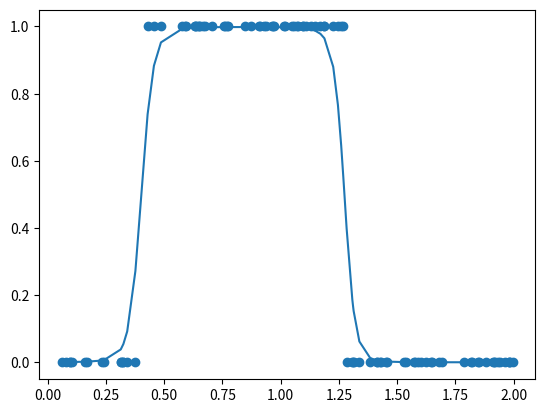

The script that saved this image:
import matplotlib.pyplot as plt
import numpy as np

def get_beans(counts):
	xs = np.random.rand(counts)*2
	xs = np.sort(xs)
	ys = np.zeros(counts)
	for i in range(counts):
		x = xs[i]
		yi = 0.7*x+(0.5-np.random.rand())/50+0.5
		if yi > 0.8 and yi < 1.4:
			ys[i] = 1


	return xs,ys


def sigmoid(x):
	return 1/(1+np.exp(-x))


m = 100
xs,ys = get_beans(m)
plt.title("Size-Toxicity Funtion",fontsize=12)
plt.xlabel('Bean Size')
plt.ylabel('Toxicity')
plt.scatter(xs,ys)

 
w11_1 = np.random.rand()
b1_1 = np.random.rand()
w12_1 = np.random.rand()
b2_1 = np.random.rand()

w11_2 = np.random.rand()
w21_2 = np.random.rand()
b1_2 = np.random.rand()


# 前向传播
def forward_propgation(xs):
	z1_1 = w11_1*xs + b1_1
	a1_1 = sigmoid(z1_1)

	z2_1 = w12_1*xs + b2_1
	a2_1 = sigmoid(z2_1)

	z1_2 = w11_2*a1_1 + w21_2*a2_1 + b1_2
	a1_2 = sigmoid(z1_2)
	return z1_1,a1_1,z2_1,a2_1,z1_2,a1_2

z1_1,a1_1,z2_1,a2_1,z1_2,a1_2=forward_propgation(xs)

plt.plot(xs,a1_2)
plt.show()

for _ in range(5000):
	for i in range(100):
		x = xs[i]
		y = ys[i]

		z1_1,a1_1,z2_1,a2_1,z1_2,a1_2=forward_propgation(x)

		e = (y-a1_2)**2

		deda1_2=2*(a1_2-y)
		da1_2dz1_2=a1_2*(1-a1_2)

		dz1_2dw11_2=a1_1
		dz1_2dw21_2=a2_1
		dz1_2db1_2=1

		dedw11_2=deda1_2*da1_2dz1_2*dz1_2dw11_2
		dedw21_2=deda1_2*da1_2dz1_2*dz1_2dw21_2
		dedb1_2=deda1_2*da1_2dz1_2*dz1_2db1_2

		# 省略一点
		dedw11_1=2*(a1_2-y)*a1_2*(1-a1_2)*w11_2*x*a1_1*(1-a1_1)
		dedb1_1=2*(a1_2-y)*a1_2*(1-a1_2)*w11_2*a1_1*(1-a1_1)

		dedw12_1=2*(a1_2-y)*a1_2*(1-a1_2)*w21_2*x*a2_1*(1-a2_1)
		dedb2_1=2*(a1_2-y)*a1_2*(1-a1_2)*w21_2*a2_1*(1-a2_1)

		# 梯度下降
		alpha=0.03
		w11_2 = w11_2-alpha*dedw11_2
		w21_2 = w21_2-alpha*dedw21_2
		b1_2 = b1_2-alpha*dedb1_2

		w11_1 = w11_1-alpha*dedw11_1
		w12_1 = w12_1-alpha*dedw12_1
		b1_1 = b1_1-alpha*dedb1_1
		b2_1 = b2_1-alpha*dedb2_1


	if _%100==0:

		plt.clf()
		plt.scatter(xs,ys)
		z1_1,a1_1,z2_1,a2_1,z1_2,a1_2=forward_propgation(xs)
		plt.plot(xs,a1_2)
		plt.pause(0.01)

plt.show()